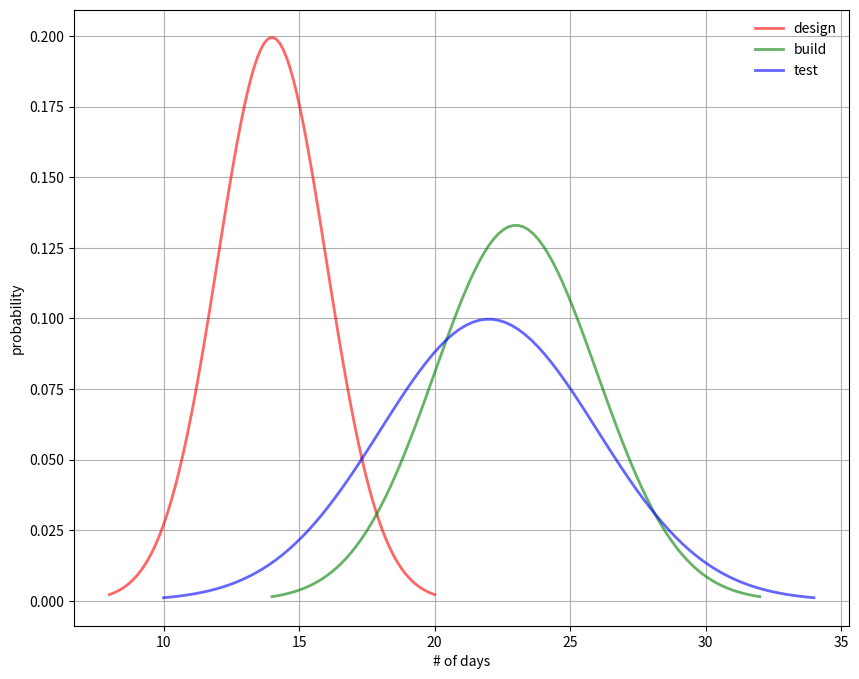
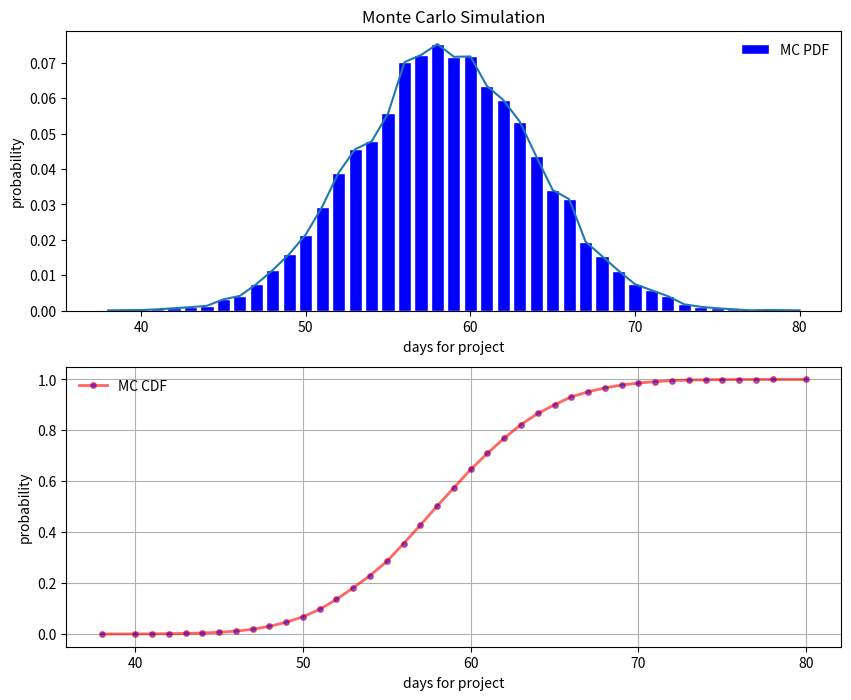

Python code for these plots, in order:
import numpy as np
import matplotlib.pyplot as plt
import math

# 参数
mu = [14, 23, 22]
sigma = [2, 3, 4]
tips = ['design', 'build', 'test']

figureIndex = 0
fig = plt.figure(figureIndex, figsize=(10, 8))
# 显示分布图
color = ['r', 'g', 'b']
ax = fig.add_subplot(111)
#ax = plt.subplot(1,1,1)

for i in range(3):
    x = np.linspace(mu[i] - 3 * sigma[i], mu[i] + 3 * sigma[i], 100)
    y_sig = np.exp(-(x - mu[i]) ** 2 / (2 * sigma[i] ** 2)
                   ) / (math.sqrt(2 * math.pi) * sigma[i])
    ax.plot(x, y_sig, color[i]+'-', linewidth=2, alpha=0.6, label=tips[i])
    #
ax.legend(loc='best', frameon=False)
ax.set_xlabel('# of days')
ax.set_ylabel('probability')
plt.grid(True)

# 蒙特卡洛采样
# 三个WBS要素
size = 10000
samples = [np.random.normal(mu[i], sigma[i], size) for i in range(3)]
# 计算工期
data = np.zeros(len(samples[1]))
for i in range(len(samples[1])):
    for j in range(3):
        data[i] += samples[j][i]
    data[i] = int(data[i])

# 统计一个列表中每个元素出现的次数


def count(lis):
    lis = np.array(lis)
    key = np.unique(lis)
    x = []
    y = []
    for k in key:
        mask = (lis == k)
        list_new = lis[mask]
        v = list_new.size
        x.append(k)
        y.append(v)
    return x, y
#


# 计算工期出现频率与累积概率
a, b = count(data)
pdf = [x/size for x in b]

cdf = np.zeros(len(a))
for i in range(len(a)):
    if i > 0:
        cdf[i] += cdf[i-1]
    cdf[i] += b[i]

cdf = cdf/size

figureIndex += 1
fig = plt.figure(figureIndex, figsize=(10, 8))
ax = fig.add_subplot(211)
ax.bar(a, height=pdf, color='blue', edgecolor='white', label='MC PDF')
ax.plot(a, pdf)
ax.legend(loc='best', frameon=False)
ax.set_xlabel('days for project')
ax.set_ylabel('probability')
ax.set_title('Monte Carlo Simulation')

ax = fig.add_subplot(212)
ax.plot(a, cdf, 'r-', marker='o', mfc='b',
        ms=4, lw=2, alpha=0.6, label='MC CDF')
ax.legend(loc='best', frameon=False)
ax.set_xlabel('days for project')
ax.set_ylabel('probability')
ax.grid(True)

plt.show()
